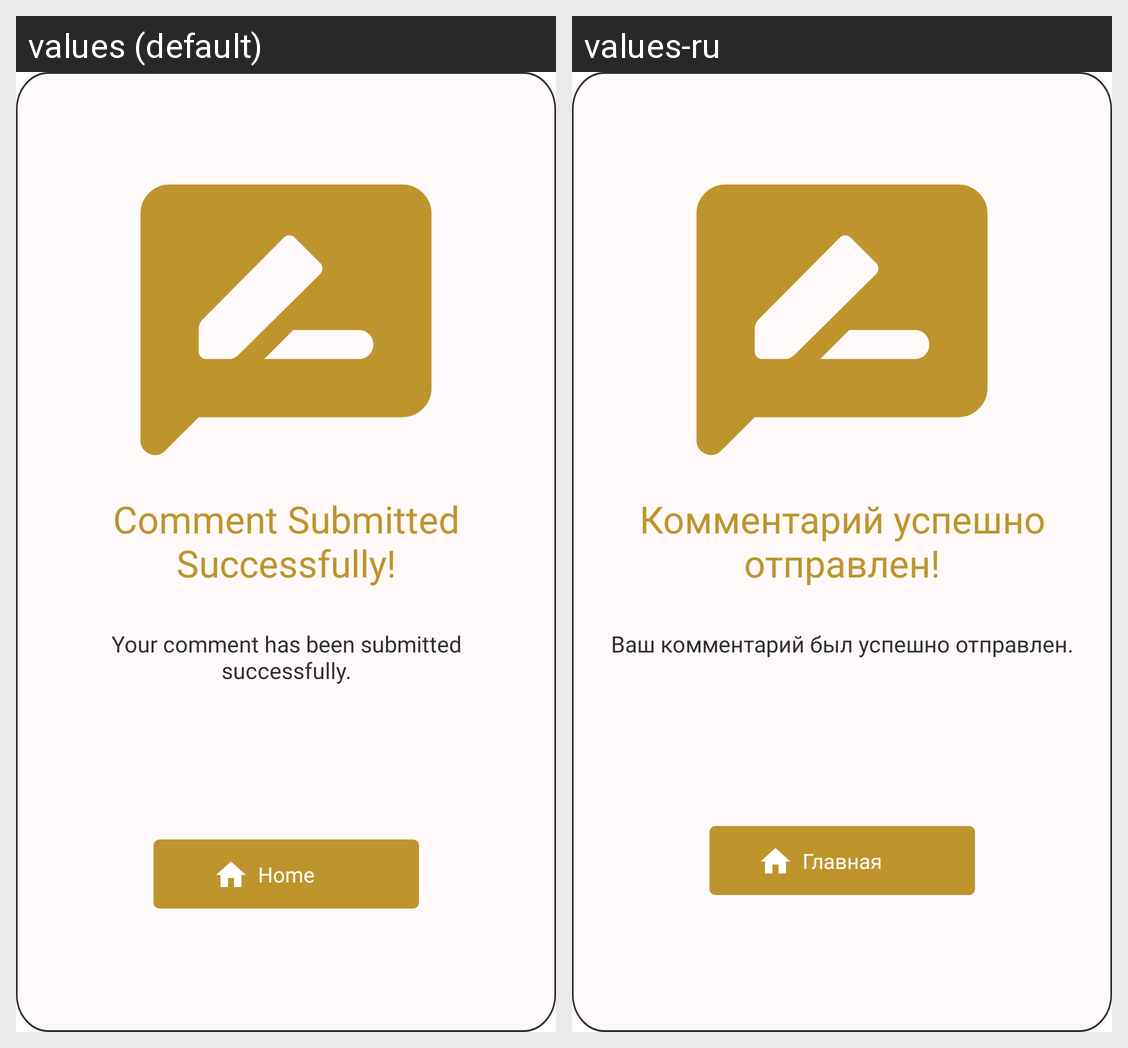

This grid shows one Android layout under two languages. Give, for every string resource on the screen, its name, the default text and each shown locale's text.
Android screen res/layout/dialog_review.xml rendered under 2 locales, left to right: values (default), values-ru. Device: Nexus 5 (rendered at 1080×1920; each locale shown at half size, 540×960, under a caption strip naming it); theme Theme.Booksbury.
Strings drawn on this screen, with the default value and each locale's value (text and hints the layout hard-codes, and strings that could not be matched under every locale, appear in the picture but are not listed):

comment_success_message
  values: Comment Submitted Successfully!
  values-ru: Комментарий успешно отправлен!

comment_success_description
  values: Your comment has been submitted successfully.
  values-ru: Ваш комментарий был успешно отправлен.

home
  values: Home
  values-ru: Главная
